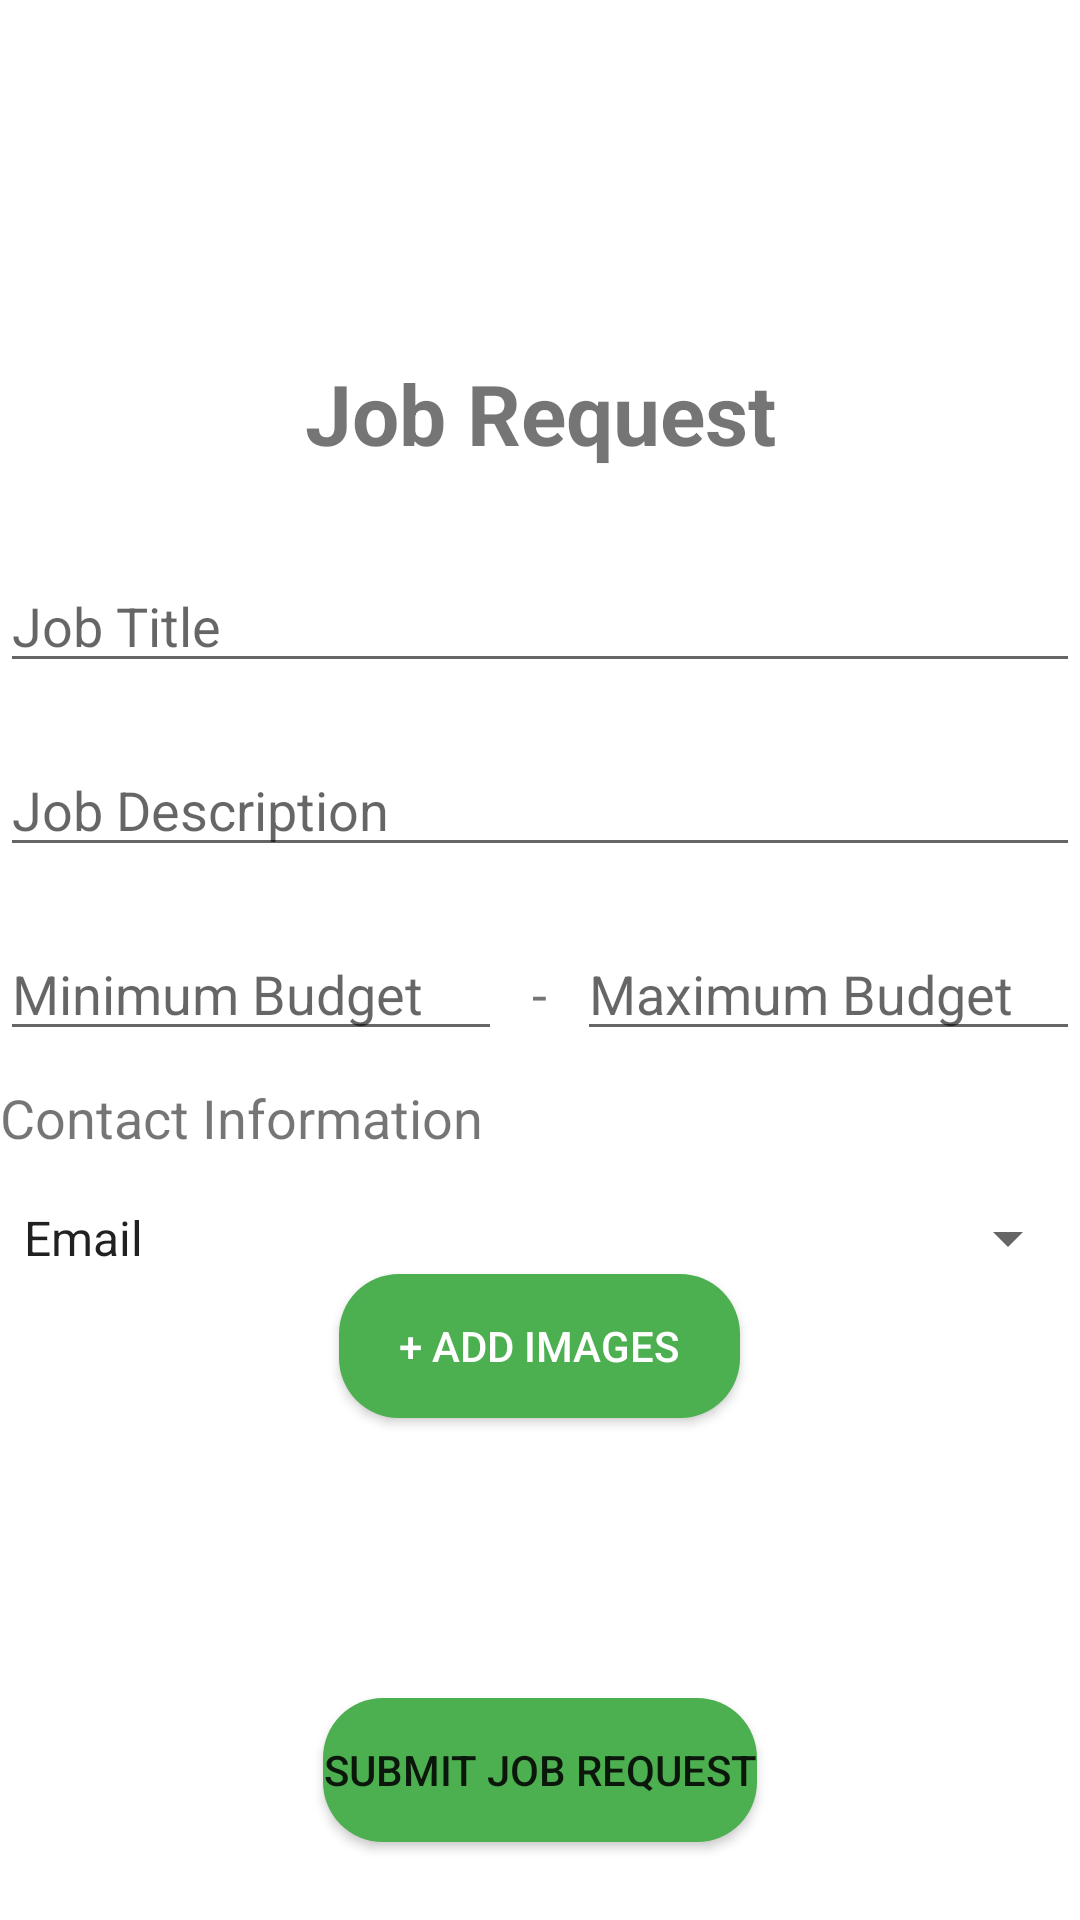

Android layout source for this screen:
<!-- AndroidManifest.xml: application theme Theme.ConTrackt_Me -->
<!-- res/layout/job_submission_form_page.xml -->
<?xml version="1.0" encoding="utf-8"?>
<LinearLayout
    xmlns:android="http://schemas.android.com/apk/res/android"
    android:layout_width="match_parent"
    android:layout_height="match_parent"
    android:orientation="vertical"
    android:layout_marginLeft="16dp"
    android:layout_marginRight="16dp"
    android:paddingBottom="16dp"
    android:paddingTop="16dp"
    android:gravity="center_vertical">

    <LinearLayout
        android:layout_width="match_parent"
        android:layout_height="wrap_content"
        android:orientation="vertical"
        android:layout_weight="1"
        android:gravity="center_vertical">
    <TextView
        android:id="@+id/job_request_title"
        android:layout_width="match_parent"
        android:layout_height="wrap_content"
        android:text="Job Request"
        android:textSize="28sp"
        android:textStyle="bold"
        android:gravity="center"
        android:layout_marginTop="20dp"
        android:layout_marginBottom="20dp"/>

    <EditText
        android:id="@+id/job_title_edit_text"
        android:layout_width="match_parent"
        android:layout_height="wrap_content"
        android:hint="Job Title"
        android:inputType="text"
        android:maxLines="1"
        android:layout_marginTop="10dp"
        android:layout_marginBottom="10dp"/>

    <EditText
        android:id="@+id/job_description_edit_text"
        android:layout_width="match_parent"
        android:layout_height="wrap_content"
        android:hint="Job Description"
        android:inputType="textMultiLine"
        android:maxLines="10"
        android:layout_marginTop="10dp"
        android:layout_marginBottom="10dp"/>

    <LinearLayout
        android:layout_width="match_parent"
        android:layout_height="wrap_content"
        android:orientation="horizontal"
        android:layout_marginTop="10dp"
        android:layout_marginBottom="10dp">

        <EditText
            android:id="@+id/min_budget_edit_text"
            android:layout_width="0dp"
            android:layout_height="wrap_content"
            android:layout_weight="1"
            android:hint="Minimum Budget"
            android:inputType="numberDecimal"
            android:maxLines="1" />

        <TextView
            android:layout_width="wrap_content"
            android:layout_height="wrap_content"
            android:text="-"
            android:textSize="18sp"
            android:paddingLeft="10dp"
            android:paddingRight="10dp"/>

        <EditText
            android:id="@+id/max_budget_edit_text"
            android:layout_width="0dp"
            android:layout_height="wrap_content"
            android:layout_weight="1"
            android:hint="Maximum Budget"
            android:inputType="numberDecimal"
            android:maxLines="1" />
    </LinearLayout>

    <TextView
        android:layout_width="wrap_content"
        android:layout_height="wrap_content"
        android:text="Contact Information"
        android:textSize="18sp"
        android:layout_marginBottom="16dp"/>

    <Spinner
        android:id="@+id/contact_info_type_spinner"
        android:layout_width="match_parent"
        android:layout_height="wrap_content"
        android:entries="@array/contact_info_types"/>

    <EditText
        android:id="@+id/email_edit_text"
        android:layout_width="match_parent"
        android:layout_height="wrap_content"
        android:hint="Enter email address"
        android:visibility="gone"/>

    <EditText
        android:id="@+id/phone_edit_text"
        android:layout_width="match_parent"
        android:layout_height="wrap_content"
        android:hint="Enter phone number"
        android:inputType="phone"
        android:visibility="gone"/>


    <Button
        android:id="@+id/add_image_button"
        android:layout_width="wrap_content"
        android:layout_height="wrap_content"
        android:text="+ Add Images"
        android:layout_gravity="center"
        android:background="@drawable/round_button"
        android:textColor="#FFFFFF"
        android:paddingLeft="20dp"
        android:paddingRight="20dp"
        android:paddingTop="10dp"
        android:paddingBottom="10dp"/>
    </LinearLayout>

    <Button
        android:id="@+id/submit_button"
        android:layout_width="wrap_content"
        android:layout_height="wrap_content"
        android:text="Submit Job Request"
        android:layout_gravity="center"
        android:background="@drawable/round_button"
        android:layout_marginTop="10dp"
        android:layout_marginBottom="10dp"/>

</LinearLayout>
<!-- resources referenced by this layout -->
<resources>
  <string-array name="contact_info_types">
          <item>Email</item>
          <item>Phone</item>
      </string-array>
  <!-- drawable round_button (drawable) -->
  <?xml version="1.0" encoding="utf-8"?>
  <shape xmlns:android="http://schemas.android.com/apk/res/android"
      android:shape="rectangle">
  
      
      <solid android:color="#4CAF50" />
  
      
      <corners android:radius="20dp" />
  
  </shape>
  <style name="Theme.ConTrackt_Me" parent="Theme.MaterialComponents.DayNight.DarkActionBar">
          
          <item name="colorPrimary">@color/purple_500</item>
          <item name="colorPrimaryVariant">@color/purple_700</item>
          <item name="colorOnPrimary">@color/white</item>
          
          <item name="colorSecondary">@color/teal_200</item>
          <item name="colorSecondaryVariant">@color/teal_700</item>
          <item name="colorOnSecondary">@color/black</item>
          
          <item name="android:statusBarColor">?attr/colorPrimaryVariant</item>
          
      </style>
  <color name="purple_500">#FF6200EE</color>
  <color name="purple_700">#FF3700B3</color>
  <color name="white">#FFFFFFFF</color>
  <color name="teal_200">#FF03DAC5</color>
  <color name="teal_700">#FF018786</color>
  <color name="black">#FF000000</color>
</resources>
